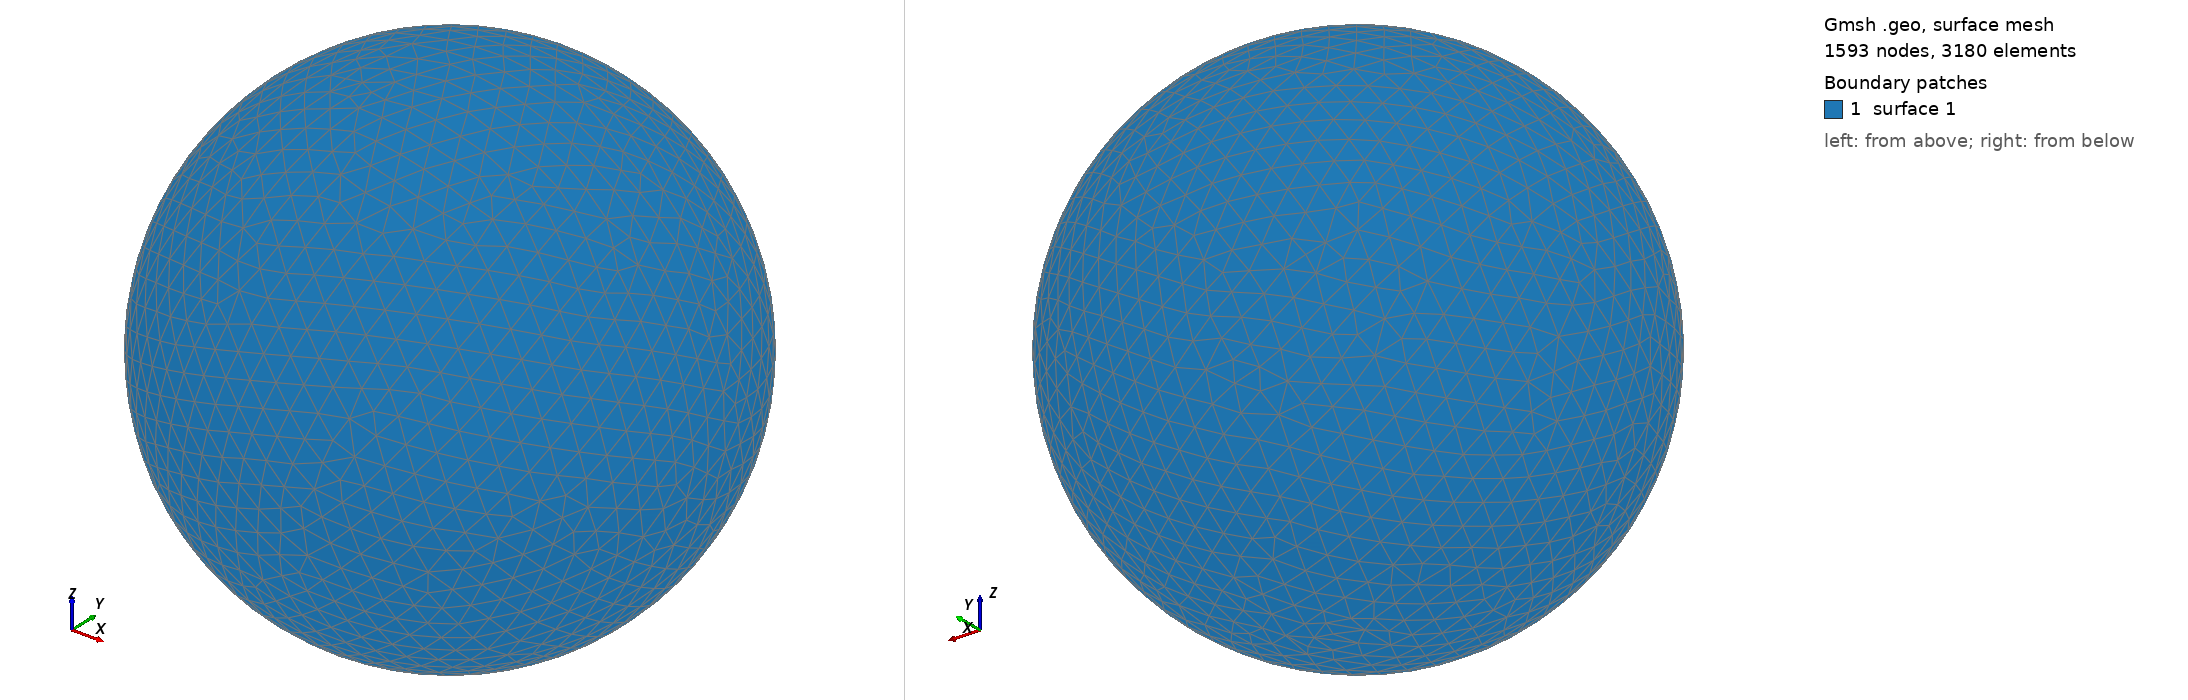

Gmsh geometry script, surface-meshed: 1593 nodes, 3180 surface elements. Boundary patches (legend numbers): 1 surface 1. Left view from above one corner, right view from below the opposite corner. The script declares no physical surfaces, so the legend lists its geometric surfaces. The drawing asked Gmsh for element sizes between 1% and 20% of the model's largest extent; the script's own settings can give other sizes.

=== shot0134.geo (drawn) ===
SetFactory("OpenCASCADE");
Point(1) = {0,0,0,0};
Sphere(1) = {0,0,0,0.00219700};
MeshSize{ PointsOf{ Surface{:}; } } = 0.000219700;
Mesh.ElementOrder=1;
Mesh.Format=39;
